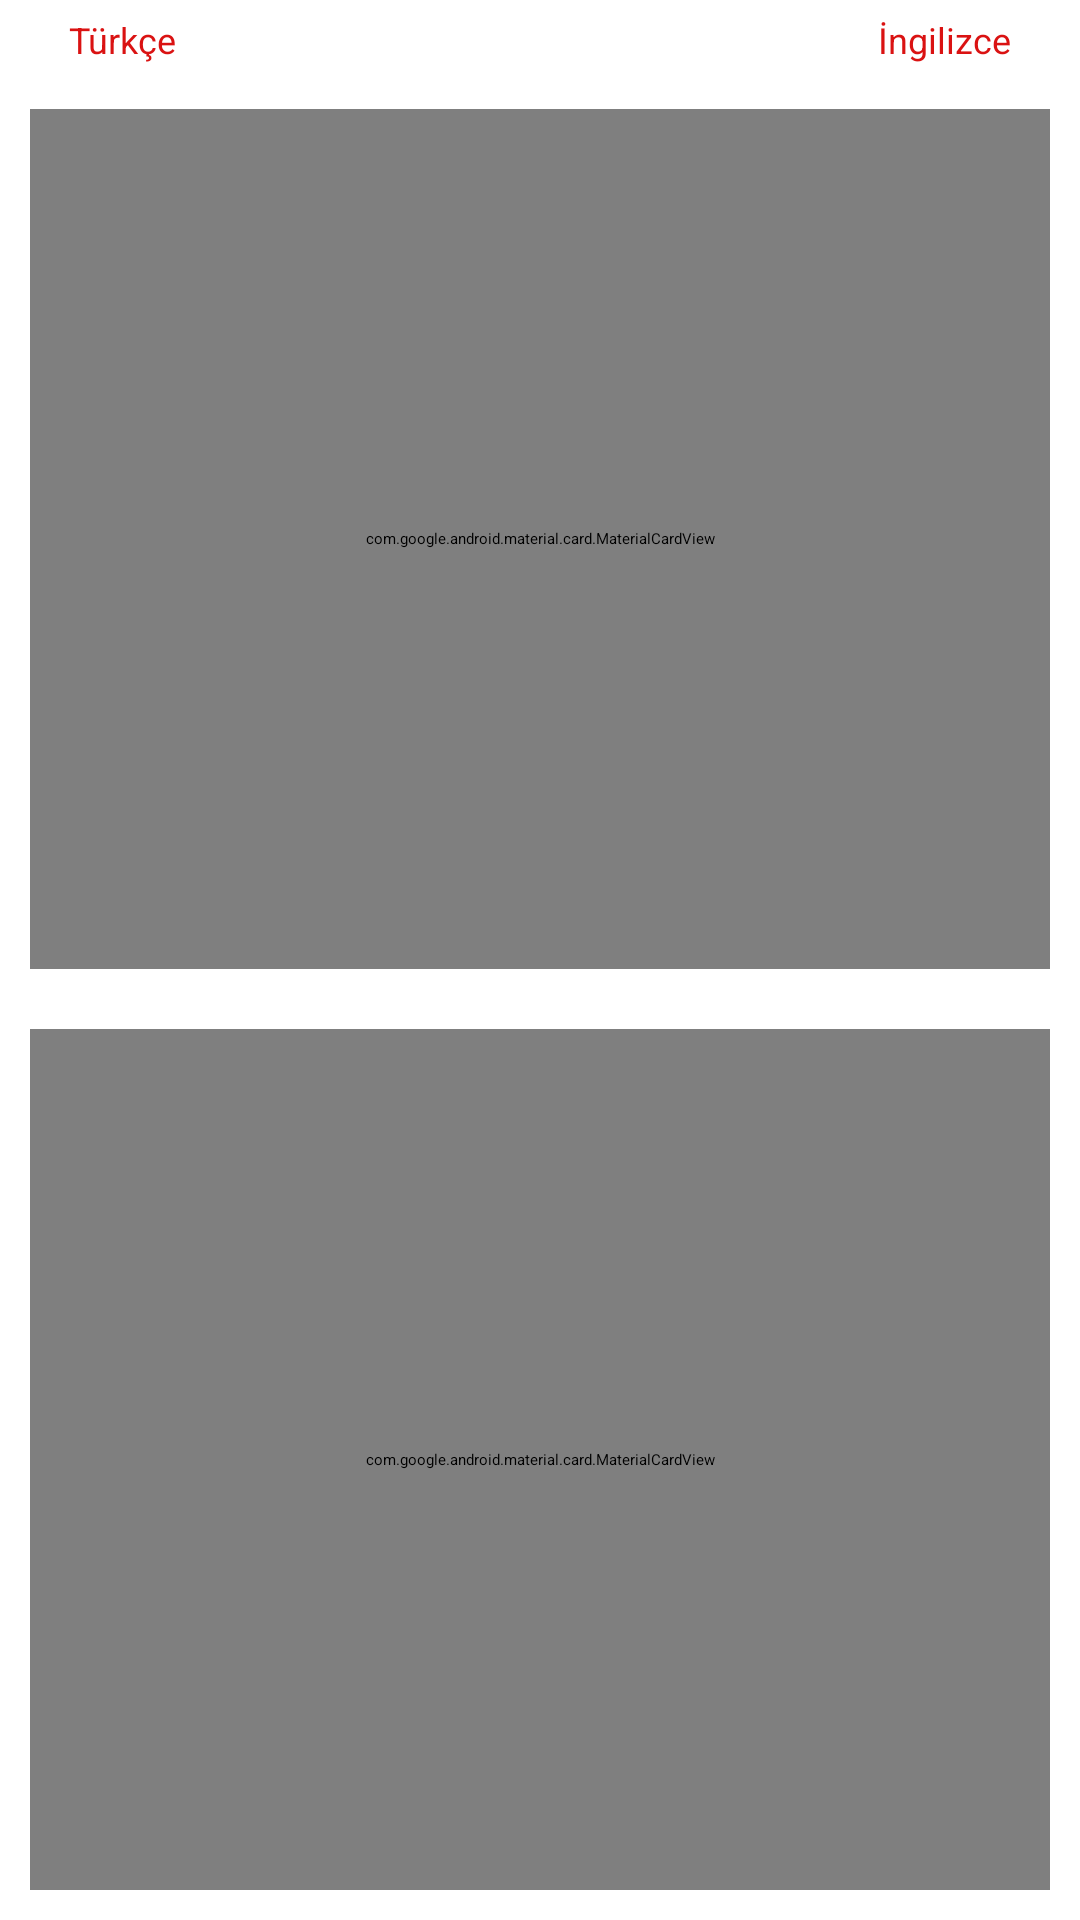

Write the Android layout XML for this screen, with the resource values it uses.
<!-- AndroidManifest.xml: application theme LauncherFullScreen -->
<!-- res/layout/fragment_search.xml -->
<?xml version="1.0" encoding="utf-8"?>
<LinearLayout xmlns:android="http://schemas.android.com/apk/res/android"
    xmlns:tools="http://schemas.android.com/tools"
    android:layout_width="match_parent"
    android:layout_height="match_parent"
    xmlns:app="http://schemas.android.com/apk/res-auto"
    tools:context=".SearchFragment"
    android:orientation="vertical"
    >

        <RelativeLayout
            android:layout_width="match_parent"
            android:layout_height="wrap_content"
            android:layout_marginStart="10dp"
            android:layout_marginEnd="10dp">
            <Button
                style="@style/Widget.MaterialComponents.Button.TextButton"
                android:id="@+id/firstLanguage"
                android:layout_alignParentStart="true"
                android:layout_width="wrap_content"
                android:layout_height="wrap_content"
                android:textColor="#DA1212"
                android:text="@string/turkish"
                android:layout_margin="5dp"
                android:textAllCaps="false"
                android:textSize="12sp"/>

            <ImageView
                android:id="@+id/changeLanguage"
                android:layout_centerInParent="true"
                android:layout_width="wrap_content"
                android:layout_height="wrap_content"
                android:src="@drawable/ic_baseline_change_24"
                android:contentDescription="@string/changeLang"/>
            <Button
                style="@style/Widget.MaterialComponents.Button.TextButton"
                android:id="@+id/secondLanguage"
                android:layout_alignParentEnd="true"
                android:layout_width="wrap_content"
                android:layout_height="wrap_content"
                android:textColor="#DA1212"
                android:text="@string/english"
                android:layout_margin="5dp"
                android:textAllCaps="false"
                android:textSize="12sp"/>

        </RelativeLayout>

    <com.google.android.material.card.MaterialCardView
        android:layout_width="match_parent"
        android:layout_height="wrap_content"
        android:layout_weight="0.5"
        app:strokeColor="@color/black"
        app:strokeWidth="1dp"
        android:layout_margin="10dp">

           <LinearLayout
               android:layout_width="match_parent"
               android:layout_height="match_parent"
               android:orientation="vertical"
               android:weightSum="1">
               <TextView
                   android:id="@+id/textViewLang1"
                   android:textSize="18sp"
                   android:layout_width="match_parent"
                   android:layout_height="wrap_content"
                   android:text="@string/turkish"
                   android:fontFamily="sans-serif-black"
                    android:padding="10dp"
                   android:textColor="#DA1212"
                   />

               <EditText
                   android:id="@+id/editTextSearch"
                   android:layout_width="match_parent"
                   android:layout_height="0dp"
                   android:layout_marginStart="10dp"
                   android:layout_marginEnd="10dp"
                   android:layout_weight="1"
                   android:background="@null"
                   android:ems="10"
                   android:fontFamily="sans-serif-condensed-medium"
                   android:gravity="top"
                   android:hint="@string/enter_text"
                   android:imeOptions="actionSearch"
                   android:inputType="textMultiLine"
                   android:scrollHorizontally="false"
                   android:textSize="19sp" />


           </LinearLayout>
    </com.google.android.material.card.MaterialCardView>


<com.google.android.material.card.MaterialCardView
    android:layout_width="match_parent"
    android:layout_height="wrap_content"
    android:layout_weight="0.5"
    android:layout_margin="10dp"
    app:strokeWidth="1dp"
    app:strokeColor="@color/black">
    <LinearLayout
        android:layout_width="match_parent"
        android:layout_height="match_parent"
        android:orientation="vertical"
        android:weightSum="1">

        <RelativeLayout
            android:layout_width="match_parent"
            android:layout_height="wrap_content">

            <TextView
                android:id="@+id/textViewLang2"
                android:textSize="18sp"
                android:layout_width="wrap_content"
                android:layout_height="wrap_content"
                android:text="@string/english"
                android:fontFamily="sans-serif-black"
                android:padding="10dp"
                android:textColor="#DA1212"/>

            <ImageView
                android:id="@+id/imageViewStar"
                android:layout_marginEnd="10dp"
                android:padding="10dp"
                android:layout_width="wrap_content"
                android:layout_height="wrap_content"
                android:src="@drawable/ic_baseline_star_border_24"
                android:layout_alignParentEnd="true" />

        </RelativeLayout>


        <TextView
            android:layout_weight="1"
            android:scrollbars="vertical"
            android:layout_height="0dp"
            android:id="@+id/textViewResult"
            android:layout_width="match_parent"
            android:textSize="19sp"
            android:fontFamily="sans-serif-condensed-medium"
            android:textIsSelectable="true"
            android:layout_marginStart="10dp"
            android:layout_marginEnd="10dp"
            />



    </LinearLayout>


</com.google.android.material.card.MaterialCardView>


</LinearLayout>
<!-- resources referenced by this layout -->
<resources>
  <color name="black">#FF000000</color>
  <string name="changeLang">changeLang</string>
  <string name="english">İngilizce</string>
  <string name="enter_text">Metin girin</string>
  <string name="turkish">Türkçe</string>
</resources>
